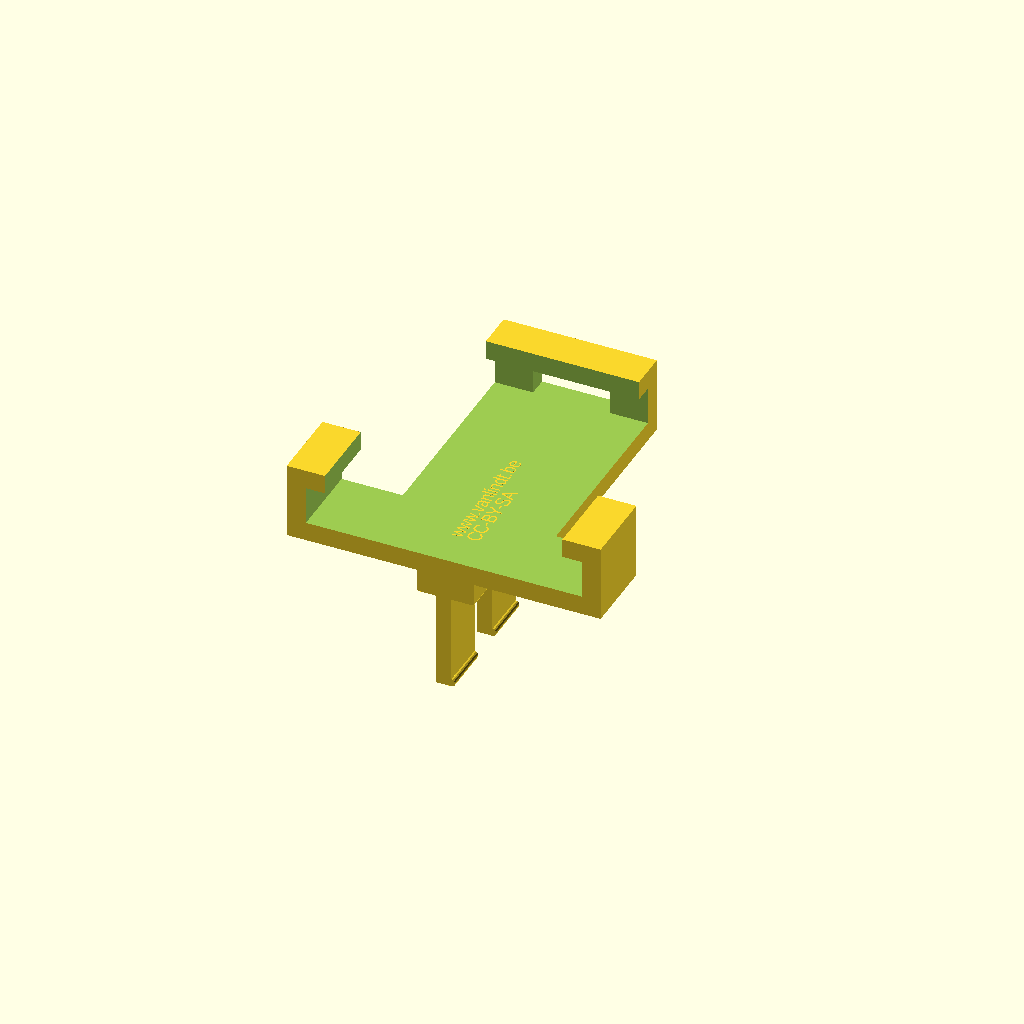
Cell 1 — every parameter at its default value.
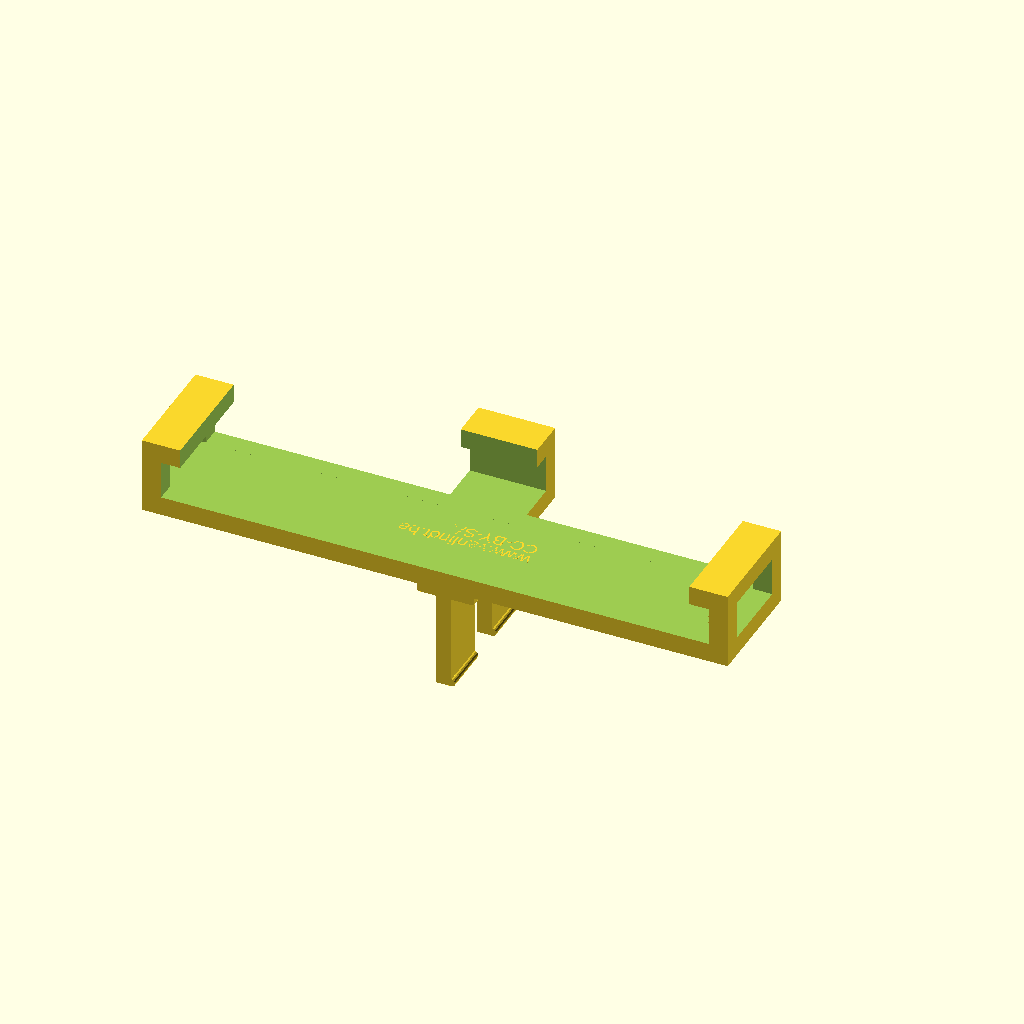
Cell 2: Visualisation = "portrait" (everything else at default).
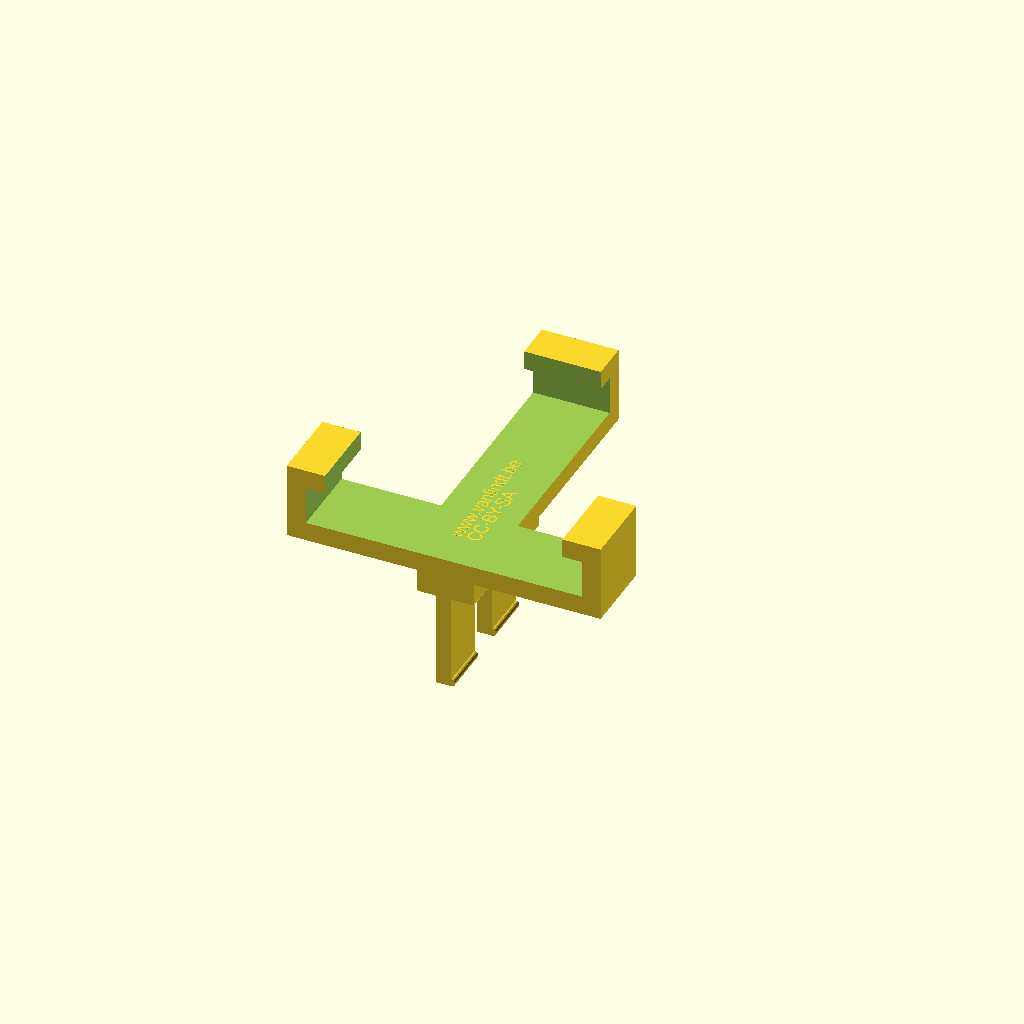
Cell 3: Trou_pour_alimentation = "non" (everything else at default).
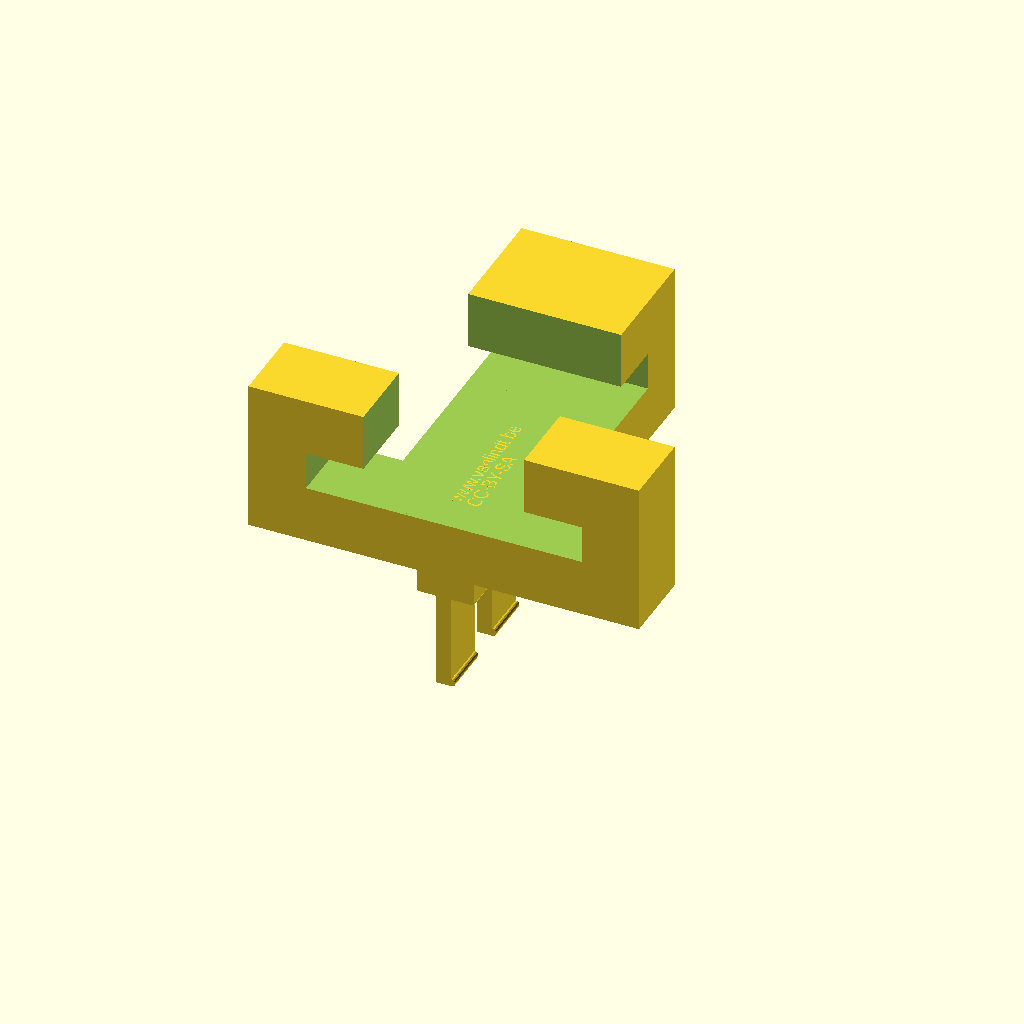
Cell 4: the same model with Epaisseur_du_support = 15.
All cells are drawn from one camera (rotation 55°, 0°, 25°, orthographic, colour scheme Cornfield), so only the parameter changes between them.
Source of the model, scadFiles/1635892/2537379.scad:
/*



            _________________-----_________________

           /                 \___/                 \

          |     _______________________________     |

          | || |                               |    |

          | || | Support pour smartphone pour  |    |_

          |    | Fiat Punto v.sqrt(2)-1        |   |  |

          | || | Ecrit en OpenSCAD par         | <>|  |

          | || | Vanlindt Marc (c) 2016        |   |__|

          |    | CC-BY-SA - www.vanlindt.be    |    |

          | || | marc@vanlindt.be              |    |

          | || |_______________________________|    |

          |                  ___                    |

           \________________/   \__________________/

                            -----







*/



Modele_de_smartphone="Huawei SCL-L01"; //[Google Nexus 6, Huawei SCL-L01, HTC One,iPhone 4,iPhone 5, iPhone 6, OnePlus One, Samsung Galaxy S4, Samsung Galaxy S5, Sony XPeria Z3, custom]

Visualisation="paysage";//[paysage,portrait]

Trou_pour_alimentation="oui";//[oui,non]

Largeur_du_smartphone=100;

Longueur_du_smartphone=200;

Epaisseur_du_smartphone=10;

Epaisseur_du_support=5; //[2:15]



ObjetFinal();









module ObjetFinal(){

modele=

[

    ["Huawei SCL-L01",72,143,10],

    ["iPhone 4",58.6,115.2,9.3],

    ["iPhone 5",58.6,123.8,7.6],

    ["iPhone 6",67,138.1,6.9],

    ["HTC One",70.6,146.4,9.4],

    ["Samsung Galaxy S4",69.8,136.6,7.9],

    ["Samsung Galaxy S5",72.5,142,8.1],

    ["Sony XPeria Z3",72,146,7.3],

    ["OnePlus One",75.9,152.9,8.9],

    ["Google Nexus 6",83,159.3,10.1],

    

    ["custom",Largeur_du_smartphone,Longueur_du_smartphone,Epaisseur_du_smartphone]    

];

        for(i=[0:len(modele)])

        {

            if (Modele_de_smartphone==modele[i][0]&&Visualisation=="paysage"){

            ToutLeSupport(LASM=modele[i][1],LOSM=modele[i][2],HASM=modele[i][3]);}

        

            if (Modele_de_smartphone==modele[i][0]&&Visualisation=="portrait"){

            ToutLeSupport(LASM=modele[i][2],LOSM=modele[i][1],HASM=modele[i][3]);}        

        }

      



}





module ToutLeSupport()

{

    union()

    {

        accroches();

        support(LASM=LASM,LOSM=LOSM,HASM=HASM);

    }    

}



module support()

{ 

union()

    {

    difference()

    {

        union()

        {

    

            if(Trou_pour_alimentation=="oui"&&Visualisation=="portrait")

            {

                translate([0,10,HASM/2+Epaisseur_du_support])

                cube([LASM+Epaisseur_du_support*2,20+Epaisseur_du_support*2,HASM+Epaisseur_du_support*2],center=true);



                translate([0,(LOSM/2+Epaisseur_du_support)/2,HASM/2+Epaisseur_du_support])

                cube([20,LOSM/2+Epaisseur_du_support,HASM+Epaisseur_du_support*2],center=true);} 

            

            if(Trou_pour_alimentation=="oui"&&Visualisation=="paysage")

            {

                translate([0,10,HASM/2+Epaisseur_du_support])

                cube([LASM+Epaisseur_du_support*2,20,HASM+Epaisseur_du_support*2],center=true);

                                

                translate([0,(LOSM/2+Epaisseur_du_support)/2,HASM/2+Epaisseur_du_support])

                cube([20+20,LOSM/2+Epaisseur_du_support,HASM+Epaisseur_du_support*2],center=true);} 

            

            if(Trou_pour_alimentation=="non")

                { translate([0,10,HASM/2+Epaisseur_du_support])

                cube([LASM+Epaisseur_du_support*2,20,HASM+Epaisseur_du_support*2],center=true);

                    

                    translate([0,(LOSM/2+Epaisseur_du_support)/2,HASM/2+Epaisseur_du_support])

                cube([20,LOSM/2+Epaisseur_du_support,HASM+Epaisseur_du_support*2],center=true);}



        }

        union()

        {

            translate([0,0,HASM/2+Epaisseur_du_support])

            cube([LASM,LOSM,HASM],center=true);

    

            translate([0,0,HASM+Epaisseur_du_support*2])

            cube([LASM-Epaisseur_du_support*2,LOSM-Epaisseur_du_support*2,HASM+Epaisseur_du_support*2],center=true);



            if(Trou_pour_alimentation=="oui" && Visualisation=="paysage")

            {

                translate([0,0,(HASM/2+Epaisseur_du_support)])

                cube([20,LOSM*2,HASM],center=true);

            }

            if(Trou_pour_alimentation=="oui" && Visualisation=="portrait")

            {

                

                translate([0,20/2,(HASM/2+Epaisseur_du_support)])

                rotate([0,0,90])

                cube([20,LOSM*4,HASM],center=true);

            }







        }

        if(Visualisation=="paysage")

        {

            signature(aa=2,oo=0,t=LOSM/2*20/42);

        }

        else

        {

            

            translate([LASM/5,20/2,0])

            rotate([0,0,90])

            signature(aa=2,oo=0,t=LASM/2*20/42);

        }



    }



    if(Visualisation=="paysage")

    {

        signature(aa=3,oo=0,t=LOSM/2*20/42);

    }

    else

    {

        translate([LASM/5,20/2,0])

        rotate([0,0,90])

        signature(aa=3,oo=0,t=LASM/2*20/42);}

    }



}

























module accroches()

{

    rotate([0,0,180])

    translate([0,0,-31])

    {

        translate([-2,-13,0])

        accroche();

        translate([-2,-13-23,0])

        accroche();

    }

}

module accroche()

{

    union()

    {

        cube([4,13,30]);



        translate([0,0,1])

        rotate([-90,0,0])

        cylinder(d=2,h=13,$fn=16);



        translate([-6,13,25])

        rotate([90,0,0])

        linear_extrude(13)

        offset(-4)

        offset(4)

        square([15,7]);

    }

}



module signature(oo)

{

    rotate([0,0,90])

    translate([10,0,Epaisseur_du_support-aa])

    linear_extrude(height=aa)

    offset(oo)



    resize([t,t/4.2])

    {text("www.vanlindt.be");

    translate([0,-12,0])

    text("CC-BY-SA");

    }

}
Parameter table extracted from the source (name, type, default, range or options):
Modele_de_smartphone: string, default "Huawei SCL-L01", options "Google Nexus 6", "Huawei SCL-L01", "HTC One", "iPhone 4", "iPhone 5", "iPhone 6", "OnePlus One", "Samsung Galaxy S4", "Samsung Galaxy S5", "Sony XPeria Z3", "custom"
Visualisation: string, default "paysage", options "paysage", "portrait"
Trou_pour_alimentation: string, default "oui", options "oui", "non"
Largeur_du_smartphone: number, default 100
Longueur_du_smartphone: number, default 200
Epaisseur_du_smartphone: number, default 10
Epaisseur_du_support: number, default 5, range 2 to 15
